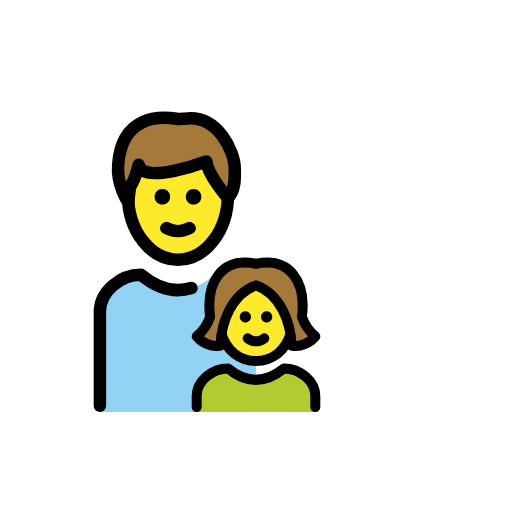
t = 0.00 s
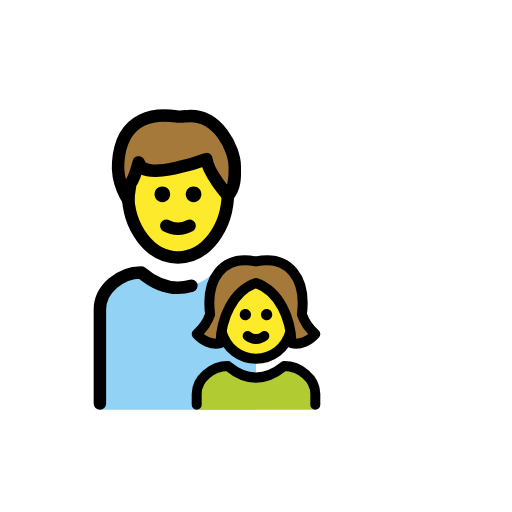
t = 0.48 s
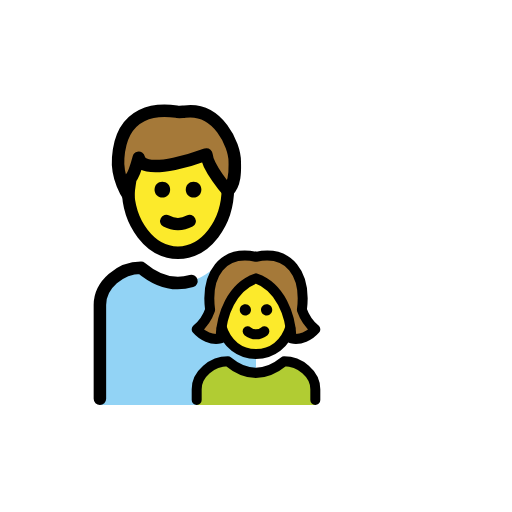
t = 1.43 s
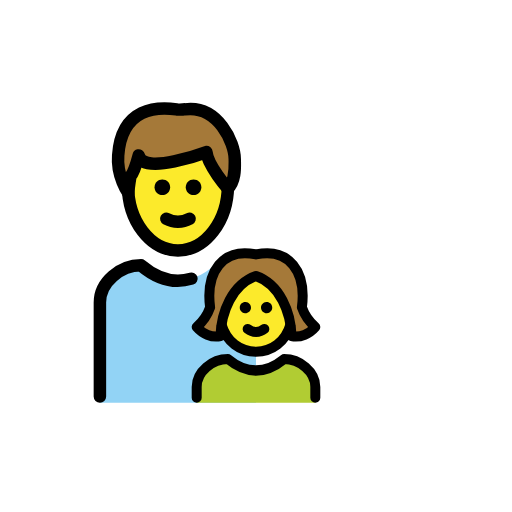
t = 1.90 s
t = 2.38 s: frame unchanged from t = 1.43 s, image omitted
t = 3.33 s: frame unchanged from t = 0.48 s, image omitted

The animated SVG that drew these frames (rendered in a browser with its animation timeline set to each time). Animation: 1 SMIL element (animateTransform=1); one cycle of 3.80 s, repeats indefinitely.

<?xml version='1.0' encoding='utf-8'?>
<svg xmlns="http://www.w3.org/2000/svg" id="emoji" viewBox="-5 -5 82 82" version="1.1" width="200" height="200" role="img">
  <title>OpenMoji: family: man, girl</title><g><g id="color">
    <path fill="#92D3F5" d="M36.0004,38.9986h-6.5838c-4.0035,3.2895-7.9182,3.2895-11.8327,0c-3.2918,0-6.5836,2.6671-6.5836,5.9566 V61h25.0001V38.9986z" />
    <path fill="#B1CC33" d="M26.5004,61v-2.5333C26.5004,56,29.0022,54,31.504,54c2.9751,2.4667,5.9502,2.4667,8.9929,0 c2.5017,0,5.0035,2,5.0035,4.4667V61" />
  </g>
  <g id="hair">
    <path fill="#A57939" d="M13.9286,21.3903c0.5334-7.7347,6.4011-7.8236,9.335-7.3791c0.2667,0.0889,1.0669,0,1.3336,0 c5.3343-0.7112,8.0014,5.3343,8.0014,8.0014c0,0.978,0.2255,3.3655-1.1081,4.6991c0,0-3.2483-3.7211-3.4261-5.8549 c0,0-10.1352,3.8229-10.8464,0.5334c0,0-0.7112,2.6671-1.3336,3.3784c0,0-0.3288,2.0448-0.3288,2.6671 C15.5558,27.4359,13.6619,24.7687,13.9286,21.3903z" />
    <path fill="#A57939" d="M36.0004,40.7038c3.864,1.3703,5.567,5.8271,5.6943,9.6307c1.4225,0.308,2.8826-0.3898,3.8057-1.461 c-0.9845-0.8337-1.7269-1.9167-2.1494-3.1356c0.7369-5.7252-2.03-9.5793-7.3506-8.4862c-5.3206-1.0931-8.0875,2.761-7.3506,8.4862 c-0.4225,1.2189-1.1649,2.3019-2.1494,3.1356c0.923,1.0712,2.3833,1.769,3.8057,1.461 C30.4334,46.5311,32.1363,42.074,36.0004,40.7038z" />
  </g>
  <g id="skin">
    <path fill="#FCEA2B" d="M28.0454,20.8569c0,0-10.1351,3.8229-10.8464,0.5334c0,0-0.7112,2.6672-1.3336,3.3784 c0,0-0.3185,1.9835-0.3273,2.635c0.4585,5.148,3.8411,9.1996,7.9427,9.1996c4.2864,0,7.782-4.426,7.9809-9.9028 C31.3572,26.5801,28.2203,22.9551,28.0454,20.8569z" />
    <path fill="#FCEA2B" d="M41.5038,48.517c-0.0138-0.0543-0.0171-0.1106-0.0324-0.1646c-0.5499-3.1755-2.2374-6.5396-5.471-7.6487 c-3.2336,1.1091-4.9211,4.4731-5.471,7.6487c-0.0153,0.054-0.0186,0.1102-0.0324,0.1646c0.8397,2.7543,2.9947,4.3117,5.5034,4.3118 C38.5091,52.8287,40.6642,51.2713,41.5038,48.517z" />
  </g>
  <g id="line">
    <path fill="none" stroke="#000000" stroke-miterlimit="10" stroke-width="2" d="M31.5,25.5689c0,0.1839,0,0.3678,0,0.6437 c0,5.7012-3.5862,10.3908-8,10.3908s-8-4.6897-8-10.3908c0-0.1839,0-0.3678,0-0.6437" />
    <path fill="none" stroke="#000000" stroke-linecap="round" stroke-linejoin="round" stroke-width="2" d="M13.9286,21.3903 c0.5334-7.7347,6.4011-7.8236,9.335-7.3791c0.2667,0.0889,1.0669,0,1.3336,0c5.3343-0.7112,8.0014,5.3343,8.0014,8.0014 c0,0.978,0.2255,3.3655-1.1081,4.6991c0,0-3.2483-3.7211-3.4261-5.8549c0,0-10.1352,3.8229-10.8464,0.5334 c0,0-0.7112,2.6671-1.3336,3.3784c0,0-0.3288,2.0448-0.3288,2.6671C15.5558,27.4359,13.6619,24.7687,13.9286,21.3903z" />
    <path fill="none" stroke="#000000" stroke-linecap="round" stroke-linejoin="round" stroke-miterlimit="10" stroke-width="2" d="M11.0003,60V44.9552c0-3.2895,3.2918-5.9566,6.5836-5.9566c2.6822,2.2539,5.3643,2.9634,8.0751,2.1288" />
    <path d="M22.25,26.5c0,0.7143-0.5357,1.25-1.25,1.25s-1.25-0.5357-1.25-1.25s0.5357-1.25,1.25-1.25S22.25,25.7857,22.25,26.5" />
    <path d="M27.25,26.5c0,0.7143-0.5357,1.25-1.25,1.25s-1.25-0.5357-1.25-1.25s0.5357-1.25,1.25-1.25S27.25,25.7857,27.25,26.5" />
    <path fill="none" stroke="#000000" stroke-linecap="round" stroke-linejoin="round" stroke-width="2" d="M21.633,31.5332 c1.1558,0.6223,2.5782,0.6223,3.734,0" />
    <path fill="none" stroke="#000000" stroke-linecap="round" stroke-linejoin="round" stroke-width="1.6" d="M26.5003,60.2v-1.7333 C26.5003,56,29.0021,54,31.5039,54c2.9751,2.4667,5.9502,2.4667,8.9929,0c2.5017,0,5.0035,2,5.0035,4.4667V60.2" />
    <path d="M38.5982,45.7015c0.0333,0.4958-0.3417,0.9247-0.8377,0.958c-0.4959,0.0333-0.9249-0.3417-0.9582-0.8375 s0.3417-0.9247,0.8377-0.958c0.0201-0.0014,0.0402-0.002,0.0604-0.002C38.18,44.8465,38.5817,45.2221,38.5982,45.7015z" />
    <path fill="none" stroke="#000000" stroke-linecap="round" stroke-linejoin="round" stroke-width="1.6" d="M34.6642,49.1857 c0.7749,0.6425,1.8974,0.6425,2.6723,0" />
    <path fill="none" stroke="#000000" stroke-miterlimit="10" stroke-width="1.6" d="M41.5441,48.407 c-0.8139,2.8267-3.0002,4.4219-5.5441,4.4219h0.0006c-2.5439,0-4.7302-1.5952-5.5441-4.4219" />
    <path d="M34.3002,44.862c0.0201,0,0.0403,0.0007,0.0604,0.002c0.4959,0.0333,0.871,0.4622,0.8377,0.958 s-0.4623,0.8707-0.9582,0.8375c-0.4959-0.0333-0.871-0.4622-0.8377-0.958C33.4189,45.2221,33.8206,44.8465,34.3002,44.862z" />
    <path fill="none" stroke="#000000" stroke-linecap="round" stroke-linejoin="round" stroke-width="1.6" d="M36.0003,40.7038 c3.864,1.3703,5.567,5.8271,5.6943,9.6307c1.4225,0.308,2.8826-0.3898,3.8057-1.461c-0.9845-0.8337-1.7269-1.9167-2.1494-3.1356 c0.7369-5.7252-2.03-9.5793-7.3506-8.4862c-5.3206-1.0931-8.0875,2.761-7.3506,8.4862c-0.4225,1.2189-1.1649,2.3019-2.1494,3.1356 c0.923,1.0712,2.3833,1.769,3.8057,1.461C30.4333,46.5311,32.1362,42.074,36.0003,40.7038z" />
  </g>
<animateTransform attributeName="transform" type="translate" values="0 0;0 -1.5;0 0" dur="3.8s" repeatCount="indefinite" /></g></svg>
